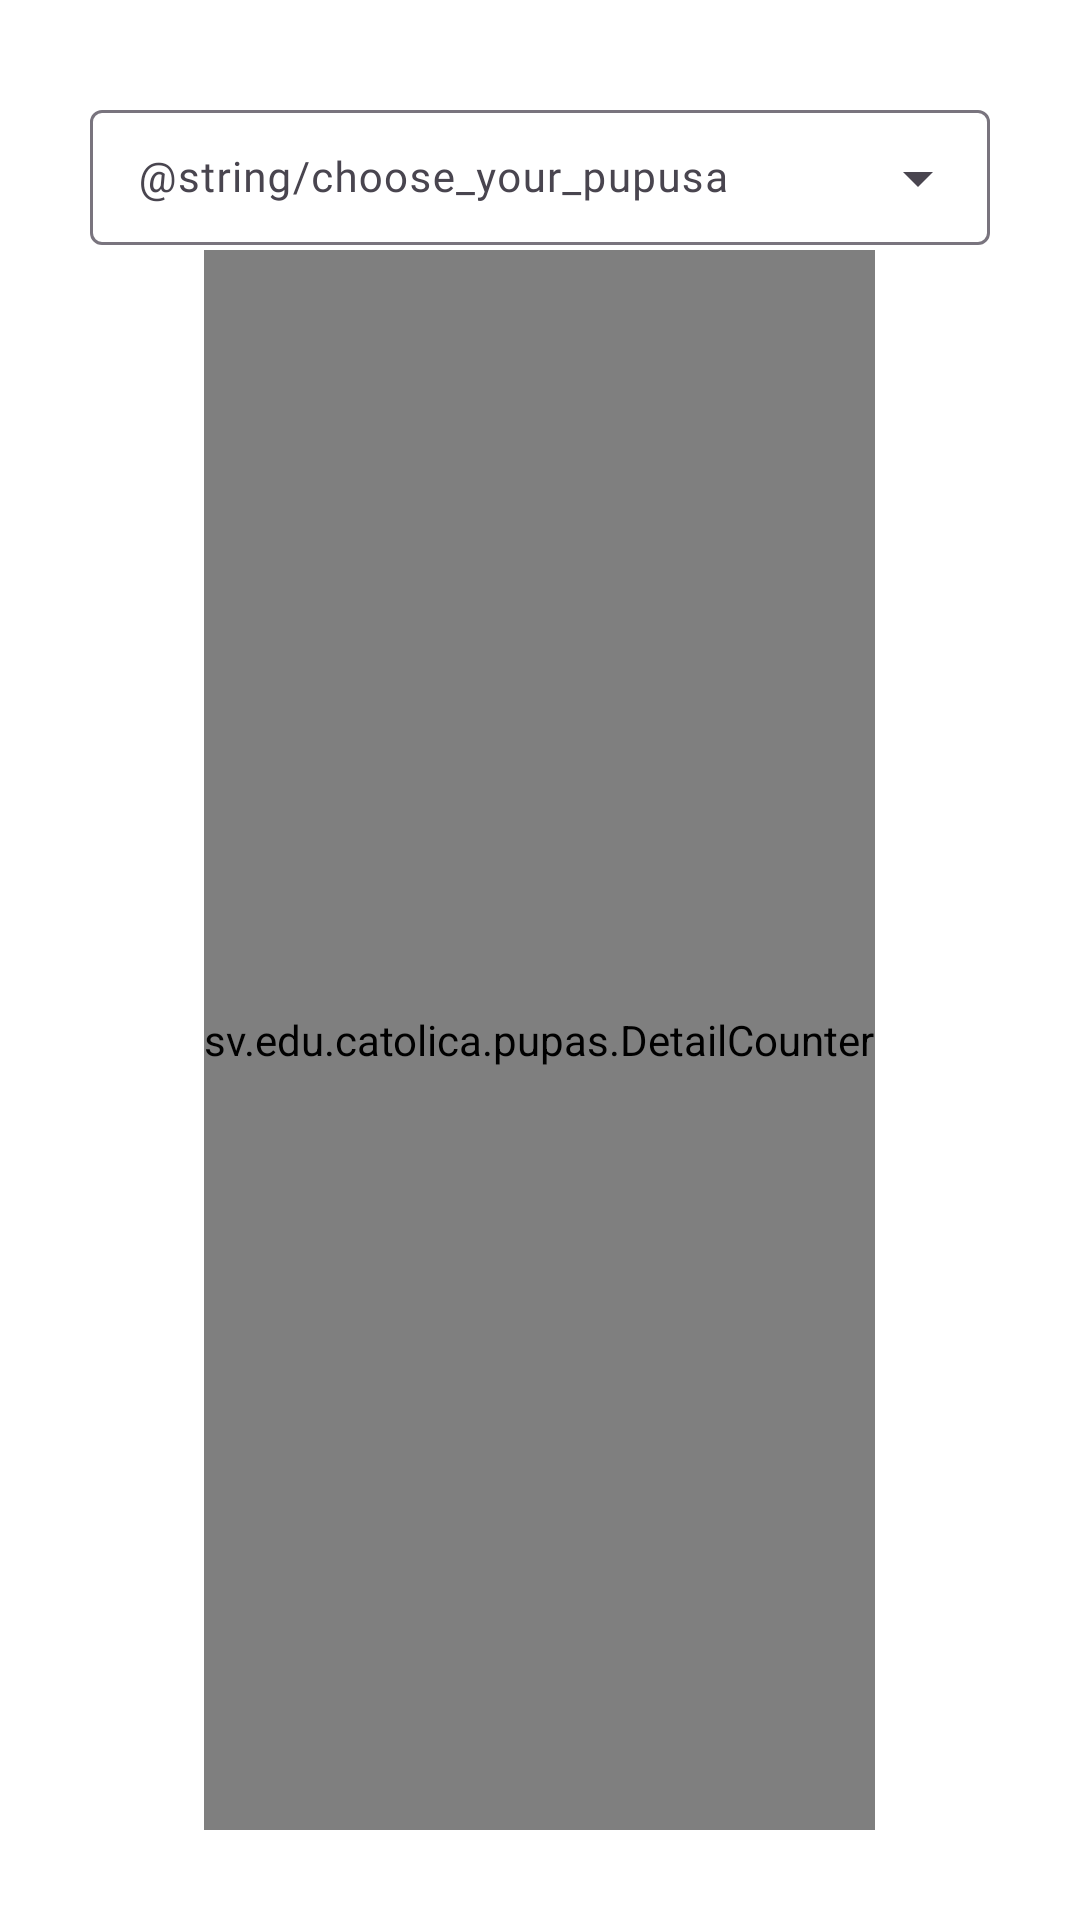

Here is an Android app screen rendered from its layout file. Give the layout XML and the strings, colors and styles it references.
<!-- AndroidManifest.xml: application theme Theme.Pupas -->
<!-- res/layout/dialog_with_dropdown_layout.xml -->
<?xml version="1.0" encoding="utf-8"?>
<LinearLayout xmlns:android="http://schemas.android.com/apk/res/android"
    xmlns:app="http://schemas.android.com/apk/res-auto"
    android:layout_width="match_parent"
    android:layout_height="wrap_content"
    android:background="@color/white"
    android:backgroundTint="@color/white"
    android:orientation="vertical"
    android:padding="30dp">

    <LinearLayout
        android:layout_width="match_parent"
        android:layout_height="match_parent"
        android:layout_gravity="center"
        android:gravity="center"
        android:orientation="vertical">

        <com.google.android.material.textfield.TextInputLayout
            style="@style/Widget.Material3.TextInputLayout.OutlinedBox.Dense.ExposedDropdownMenu"
            android:layout_width="match_parent"
            android:layout_height="wrap_content"
            android:background="@color/white"
            android:hint="@string/choose_your_pupusa"
            app:counterTextColor="@color/black"
            app:helperTextTextColor="@color/black">

            <AutoCompleteTextView
                android:id="@+id/dropdown"
                android:layout_width="match_parent"
                android:layout_height="wrap_content"
                android:fontFamily="@font/poppins"
                android:inputType="none"
                android:textColor="@color/black"

                android:textColorHighlight="@color/black"
                android:textSize="14sp"
                app:dropDownBackgroundTint="@color/white"
                app:simpleItemSelectedColor="@color/black">

            </AutoCompleteTextView>

        </com.google.android.material.textfield.TextInputLayout>


        <sv.edu.catolica.pupas.DetailCounter
            android:id="@+id/detailCounter"
            android:layout_width="wrap_content"
            android:layout_height="match_parent" />

    </LinearLayout>

    <Button
        android:id="@+id/btnAdd"
        android:layout_width="match_parent"
        android:layout_height="wrap_content"
        android:layout_marginTop="20dp"
        android:layout_weight="1"
        android:fontFamily="@font/poppins"
        android:text="@string/add"
        android:textColor="#FFFFFF"
        android:textStyle="bold"
        app:cornerRadius="12dp" />


</LinearLayout>
<!-- resources referenced by this layout -->
<resources>
  <color name="black">#FF000000</color>
  <color name="white">#FFFFFFFF</color>
  <string name="add">Agregar</string>
  <string name="choose_your_pupusa">Elige tu pupusa</string>
  <style name="Theme.Pupas" parent="Base.Theme.Pupas" />
  <style name="Base.Theme.Pupas" parent="Theme.Material3.DayNight.NoActionBar">
          
          
          <item name="colorPrimary">@color/naranja</item>
      </style>
  <color name="naranja">#F25C05</color>
</resources>
